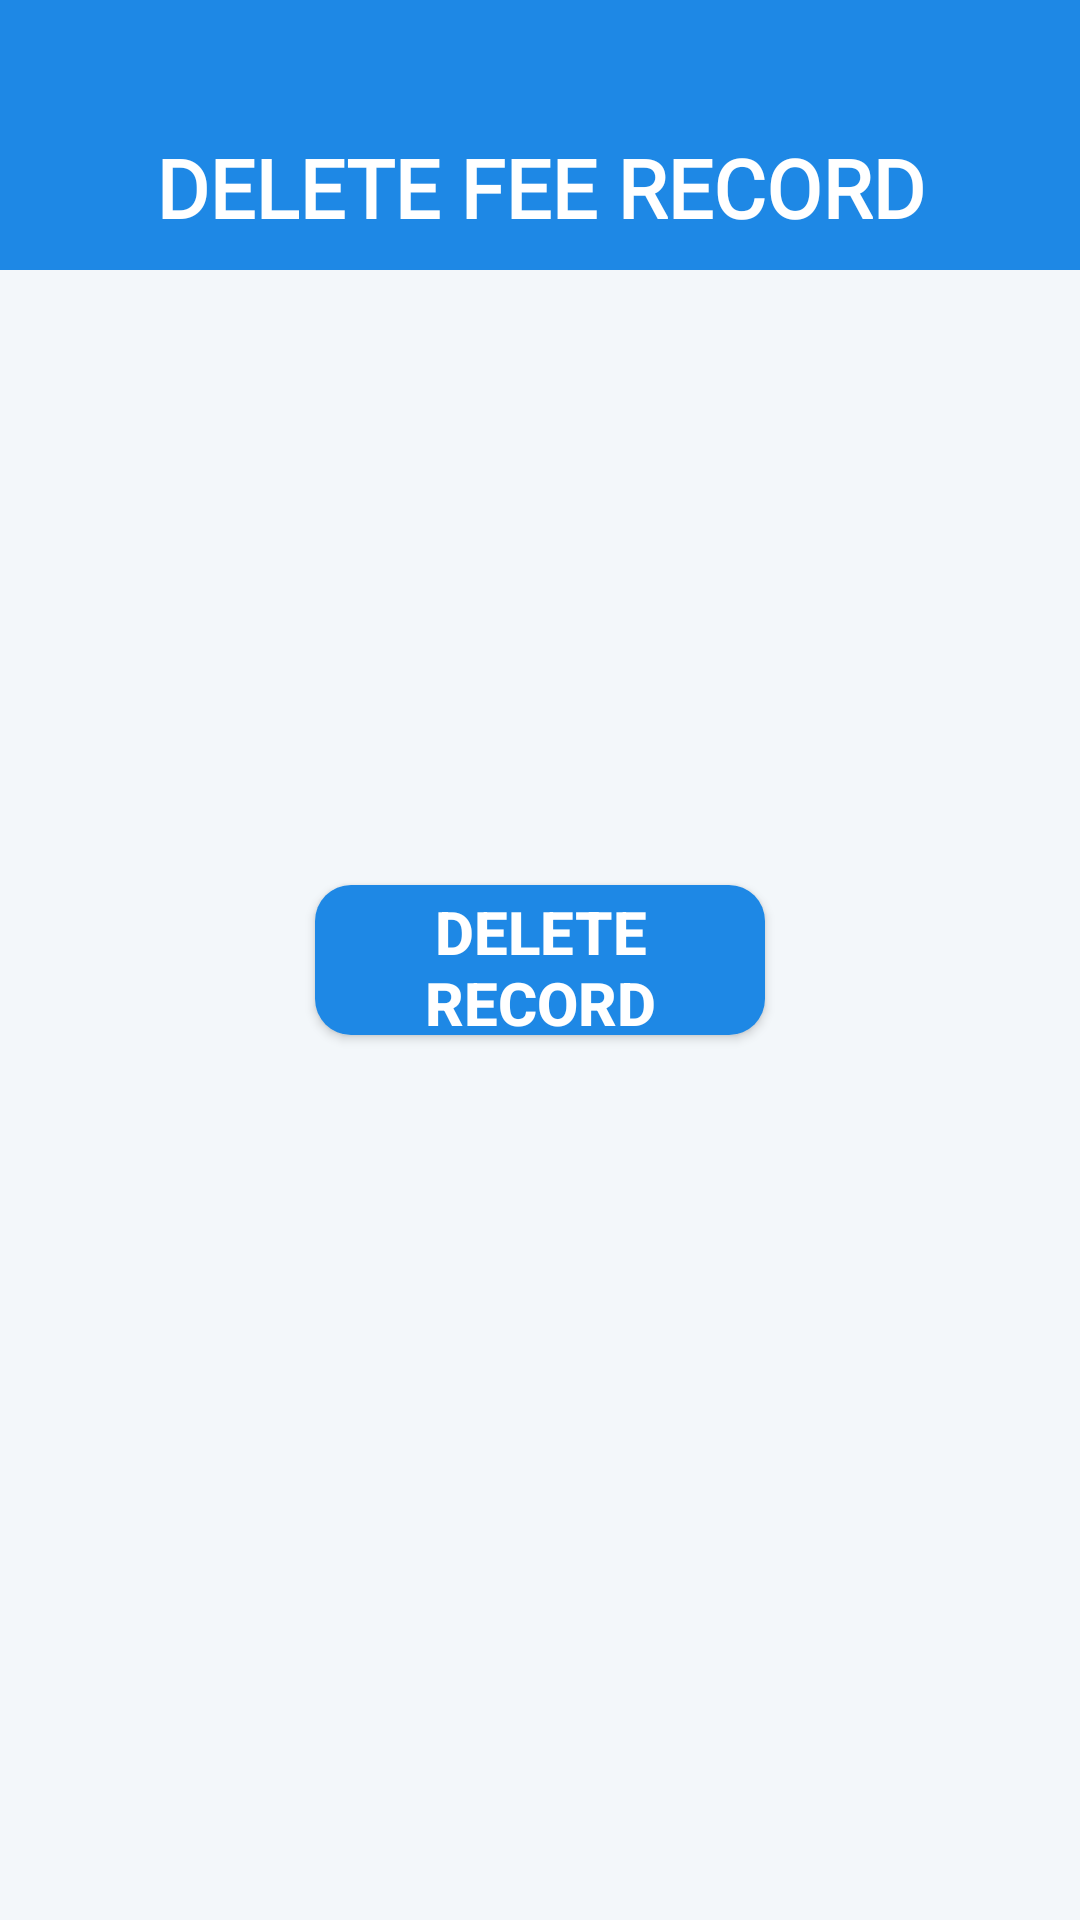

This screen was rendered from an Android layout file. Write that file and the resources it references.
<!-- AndroidManifest.xml: application theme Theme.EvaDevsManagementSystem -->
<!-- res/layout/activity_delete_fee.xml -->
<?xml version="1.0" encoding="utf-8"?>
<androidx.constraintlayout.widget.ConstraintLayout xmlns:android="http://schemas.android.com/apk/res/android"
    xmlns:app="http://schemas.android.com/apk/res-auto"
    xmlns:tools="http://schemas.android.com/tools"
    android:id="@+id/main"
    android:layout_width="match_parent"
    android:background="@color/bodyColor"
    android:layout_height="match_parent"
    tools:context=".Activities.ActivityDeleteFee">

    <ImageView
        android:layout_width="30dp"
        android:layout_height="30dp"
        app:layout_constraintTop_toTopOf="@+id/header_Title"
        app:layout_constraintBottom_toBottomOf="@+id/header_Title"
        app:layout_constraintStart_toStartOf="parent"
        app:tint="#fff"
        android:src="@drawable/left_arrow"
        android:elevation="1dp"
        android:layout_marginTop="35dp"
        android:layout_marginStart="10dp"
        android:id="@+id/backActivityIV"
        />

    <TextView
        android:layout_width="match_parent"
        android:layout_height="90dp"
        app:layout_constraintTop_toTopOf="parent"
        android:background="@color/blue"
        android:text="DELETE FEE RECORD"
        android:gravity="center"
        android:textSize="27sp"
        android:textColor="#fff"
        android:textStyle="bold"
        android:fontFamily="@font/roboto_medium"
        android:paddingTop="35dp"
        android:id="@+id/header_Title"
        />

    <Button
        android:layout_width="150dp"
        android:layout_height="50dp"
        app:layout_constraintTop_toTopOf="parent"
        app:layout_constraintBottom_toBottomOf="parent"
        app:layout_constraintStart_toStartOf="parent"
        app:layout_constraintEnd_toEndOf="parent"
        android:background="@drawable/bg_addstudent_bt"
        android:text="Delete Record"
        android:gravity="center"
        android:textColor="#fff"
        android:textSize="20sp"
        android:padding="2dp"
        android:textStyle="bold"
        android:id="@+id/showDeleteDialogBT"
        />

</androidx.constraintlayout.widget.ConstraintLayout>
<!-- resources referenced by this layout -->
<resources>
  <color name="blue">#1E88E5</color>
  <color name="bodyColor">#D0F1F5F9</color>
  <!-- drawable bg_addstudent_bt (drawable) -->
  <?xml version="1.0" encoding="utf-8"?>
  <shape android:shape="rectangle"  xmlns:android="http://schemas.android.com/apk/res/android">
      <solid
          android:color="@color/blue"
          />
      <corners
          android:radius="12dp"
          />
  </shape>
  <style name="Theme.EvaDevsManagementSystem" parent="Base.Theme.EvaDevsManagementSystem" />
  <style name="Base.Theme.EvaDevsManagementSystem" parent="Theme.MaterialComponents.Light.NoActionBar">
          
          
          <item name="materialButtonStyle">@style/myOwnStyle</item>
          <item name="android:windowLightStatusBar">true</item>
          <item name="android:statusBarColor">@color/blue</item>
      </style>
  <style name="myOwnStyle" />
</resources>
